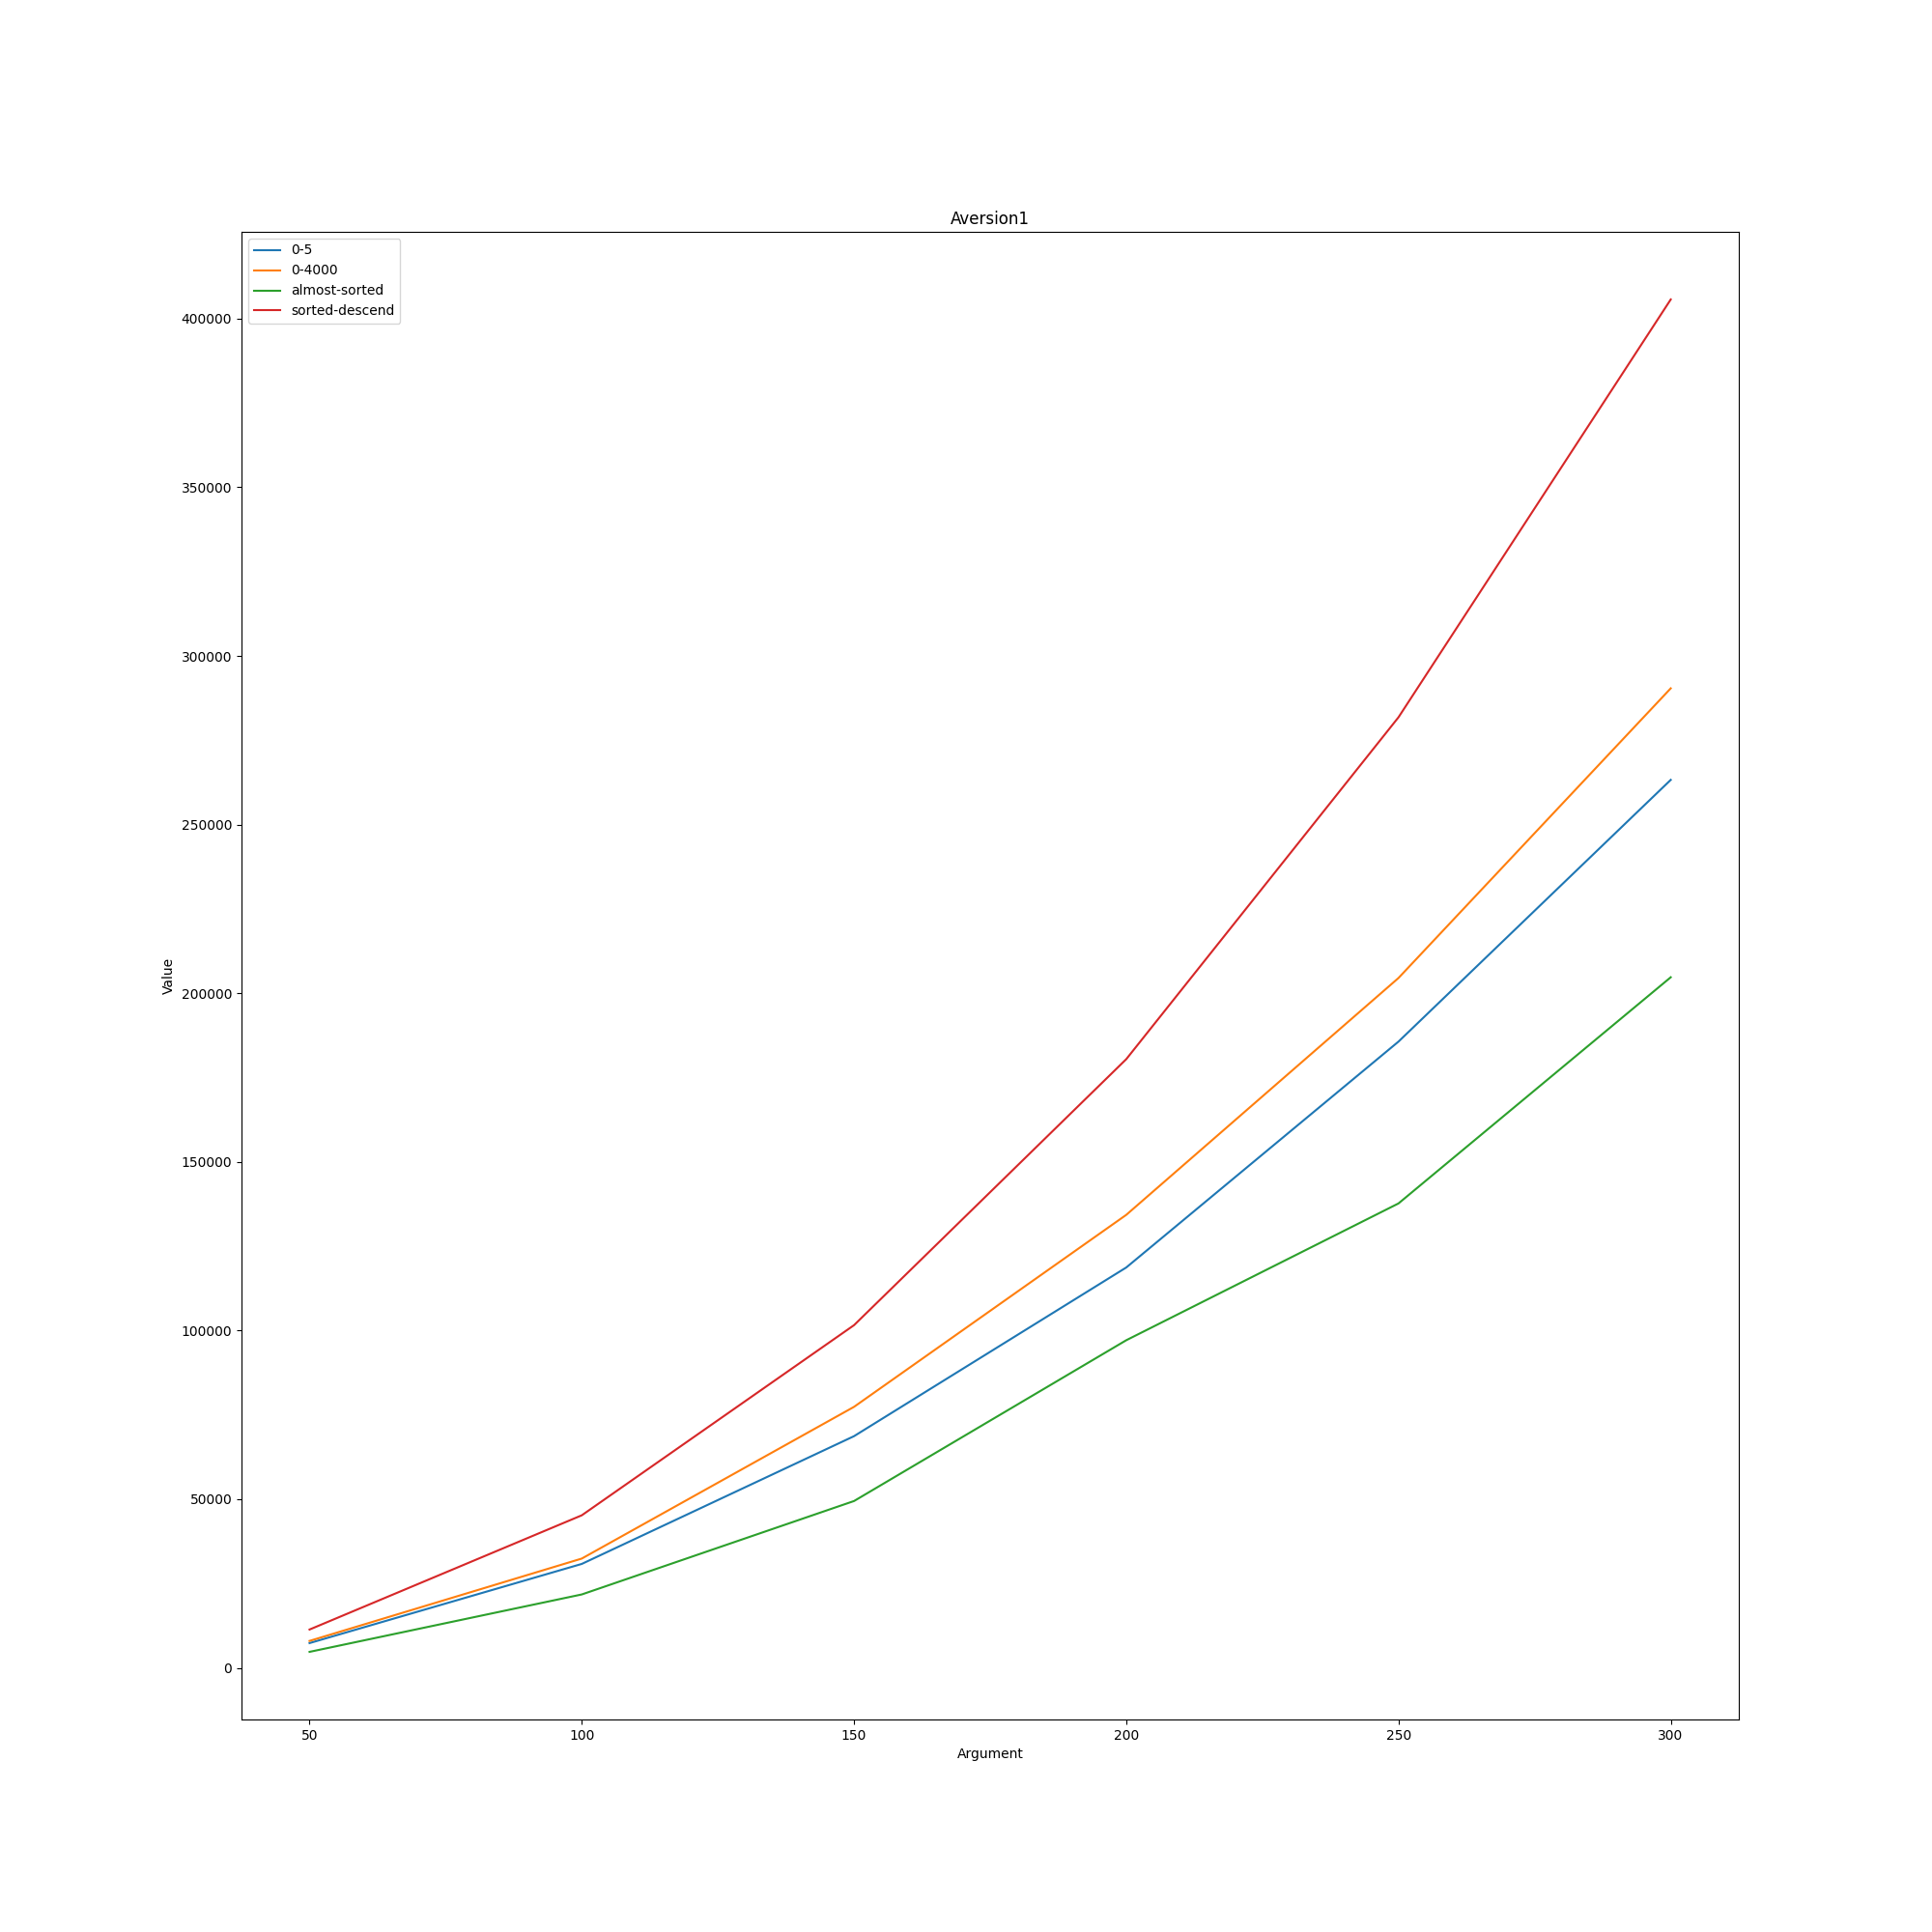

The table this chart was drawn from, first rows:
Aversion1; ; ; ; 
; 0-5; 0-4000; almost-sorted; sorted-descend
50; 7351; 7996; 4748; 11370
100; 30821; 32410; 21771; 45235
150; 68695; 77388; 49465; 101605
200; 118706; 134310; 97138; 180465
250; 185676; 204531; 137696; 281830
300; 263268; 290405; 204745; 405695
